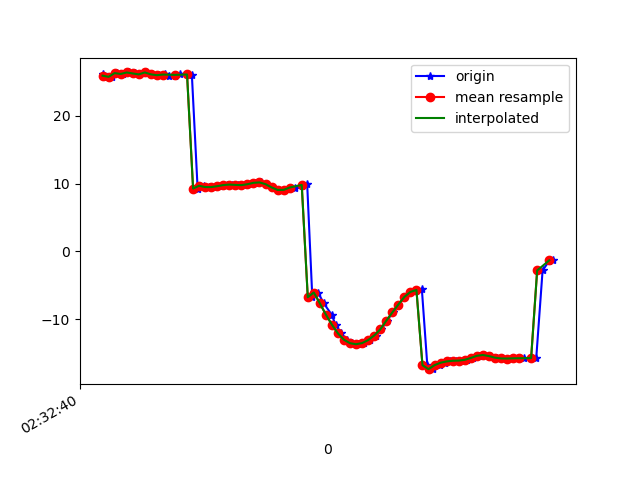

The file beside this chart, header and first rows:
1617849160820, 544804369468033, 26.098167, 16.235363, -34.55332
1617849160830, 544804388698803, 25.74, 16.3, -35.33
1617849160850, 544804407929573, 25.75, 16.06, -34.97
1617849160868, 544804427160343, 26.3, 16.76, -34.89
1617849160889, 544804446391113, 26.17, 16.61, -34.95
1617849160906, 544804465621883, 26.39, 16.63, -34.45
1617849160927, 544804484852653, 26.25, 17.16, -35.45
1617849160944, 544804504083423, 26.11, 16.91, -35.24
1617849160963, 544804523314193, 26.4, 17.02, -34.91
1617849160982, 544804542544963, 26.12, 17.3, -35.76
1617849161006, 544804561775733, 25.99, 17, -35.55
1617849161027, 544804581006503, 26.24, 17.03, -35.14
1617849161039, 544804600237273, 25.93, 17.31, -36.04
1617849161061, 544804619468043, 25.89, 17.13, -35.9
1617849161078, 544804638698813, 26.18, 17.23, -35.27
1617849161100, 544804657929583, 26.18, 17.85, -36.05
1617849161116, 544804677160353, 26, 17.53, -35.88
1617849161135, 544804696391123, 9.272, 17.13, -35.31
1617849161157, 544804715621893, 9.681, 18.2, -34.72
1617849161173, 544804734852663, 9.487, 18.07, -34.95
1617849161190, 544804754083433, 9.483, 17.92, -34.81
1617849161208, 544804773314203, 9.619, 17.82, -34.48
1617849161231, 544804792544973, 9.781, 17.67, -34.12
1617849161250, 544804811775743, 9.857, 17.28, -33.81
1617849161268, 544804831006513, 9.807, 16.53, -33.62
1617849161288, 544804850237283, 9.771, 15.65, -33.76
1617849161311, 544804869468053, 9.905, 14.91, -34.56
1617849161326, 544804888698823, 10.11, 14.05, -36.19
1617849161344, 544804907929593, 10.17, 12.7, -38.49
1617849161363, 544804927160363, 9.913, 10.85, -41.37
1617849161382, 544804946391133, 9.439, 8.885, -44.82
1617849161403, 544804965621903, 9.066, 7.203, -48.78
1617849161420, 544804984852673, 8.997, 5.874, -53.03
1617849161439, 544805004083443, 9.153, 4.781, -57.32
1617849161459, 544805023314213, 9.42, 3.752, -61.37
1617849161480, 544805042544983, 9.686, 2.852, -65.01
1617849161498, 544805061775753, 9.922, 2.161, -68.28
1617849161515, 544805081006523, -6.765, 0.807, -73.37
1617849161534, 544805100363993, -6.065, 1.473, -74.65
1617849161553, 544805119594763, -7.663, 0.9166, -77.84
1617849161579, 544805138825533, -9.323, -0.06578, -80.63
1617849161592, 544805158056303, -10.82, -1.092, -82.77
1617849161611, 544805177287073, -12.1, -1.958, -84.31
1617849161630, 544805196517843, -13.04, -2.611, -85.28
1617849161648, 544805215748613, -13.55, -3.067, -85.65
1617849161667, 544805234979383, -13.69, -3.293, -85.37
1617849161686, 544805254210153, -13.53, -3.327, -84.38
1617849161705, 544805273440923, -13.08, -3.142, -82.67
1617849161727, 544805292671693, -12.41, -2.548, -80.27
1617849161744, 544805311902463, -11.52, -1.376, -77.2
1617849161762, 544805331133233, -10.24, 0.2777, -73.37
1617849161782, 544805350364003, -9.012, 2.277, -69.12
1617849161800, 544805369594773, -7.845, 4.262, -64.55
1617849161820, 544805388825543, -6.72, 5.93, -59.96
1617849161841, 544805408056313, -5.981, 7.446, -55.24
1617849161860, 544805427287083, -5.794, 8.653, -50.6
1617849161878, 544805446517853, -5.588, 9.84, -46.52
1617849161896, 544805465748623, -16.79, 13.71, -40.34
1617849161915, 544805484979393, -17.37, 12.85, -40.89
1617849161937, 544805504210163, -16.78, 14.07, -39.07
1617849161954, 544805523440933, -16.42, 14.87, -37.82
... 19 more rows
